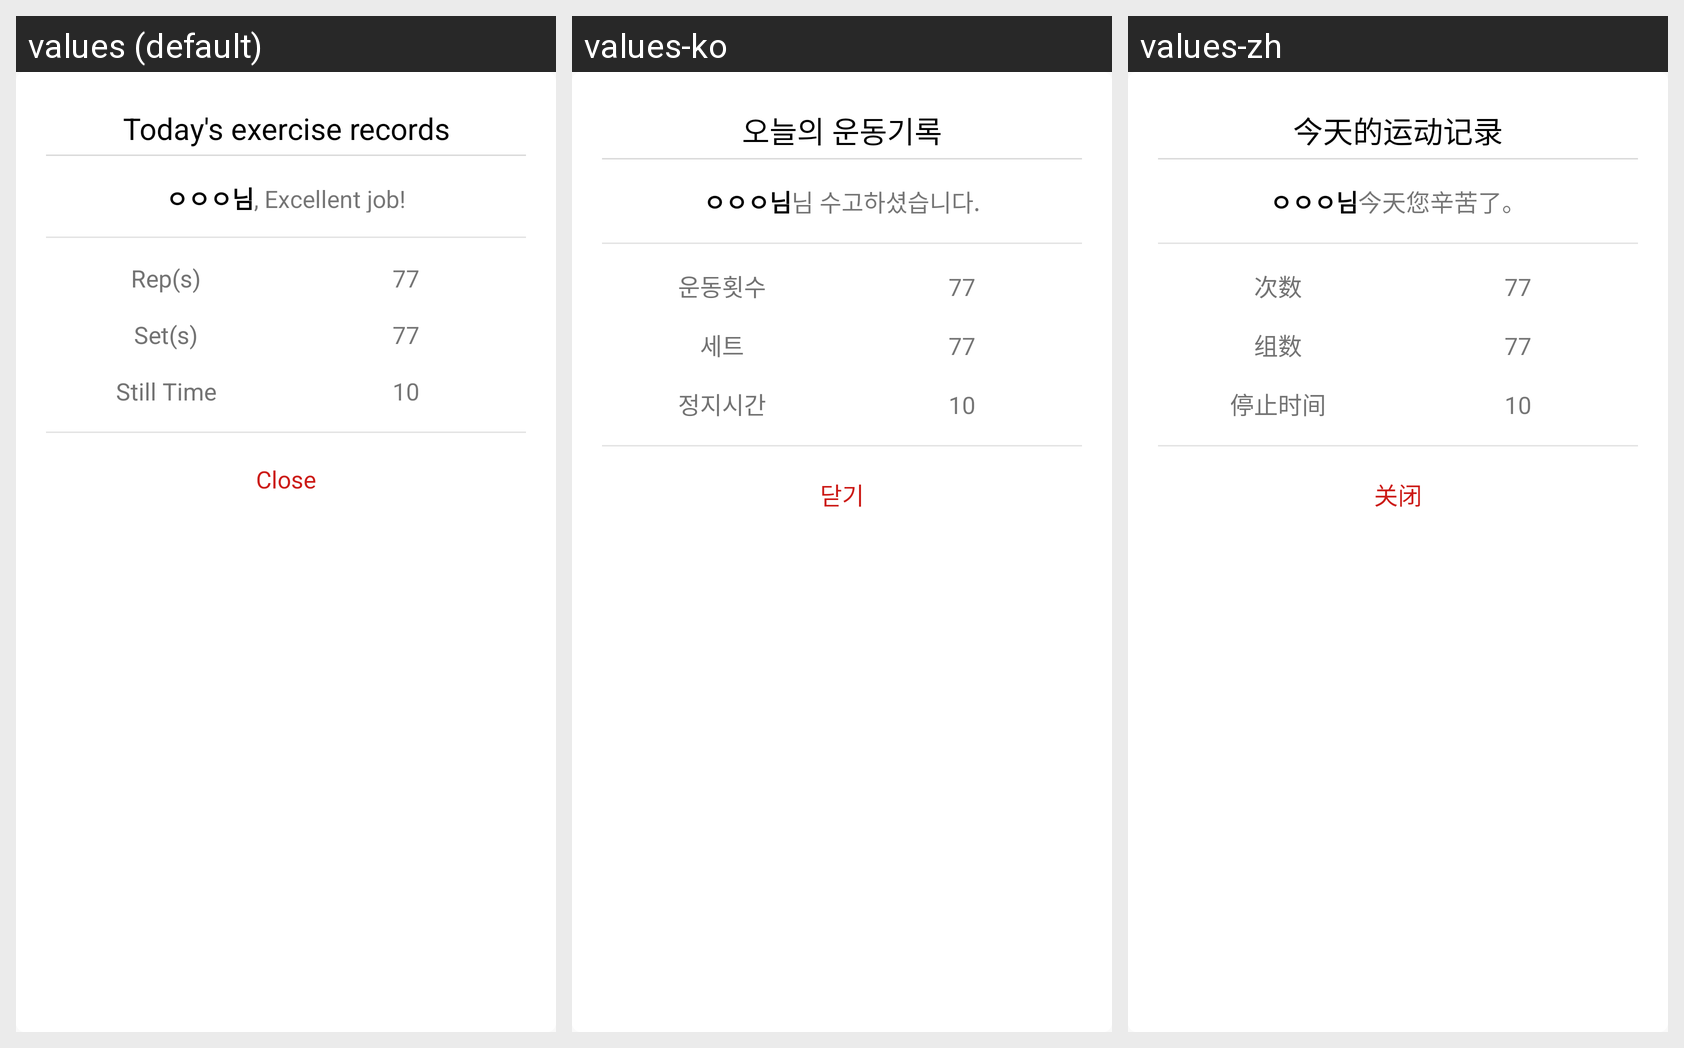

Locale-by-locale string values for the Android screen shown in this grid:
Android screen res/layout/dialog_exercise_complete.xml rendered under 3 locales, left to right: values (default), values-ko, values-zh. Device: Nexus 5 (rendered at 1080×1920; each locale shown at half size, 540×960, under a caption strip naming it); theme AppTheme.
Strings drawn on this screen, with the default value and each locale's value (text and hints the layout hard-codes, and strings that could not be matched under every locale, appear in the picture but are not listed):

e_alert_title
  values: Today's exercise records
  values-ko: 오늘의 운동기록
  values-zh: 今天的运动记录

e_alert_message
  values: , Excellent job!
  values-ko: 님 수고하셨습니다.
  values-zh: 今天您辛苦了。

e_alert_count
  values: Rep(s)
  values-ko: 운동횟수
  values-zh: 次数

e_alert_set
  values: Set(s)
  values-ko: 세트
  values-zh: 组数

e_alert_stop
  values: Still Time
  values-ko: 정지시간
  values-zh: 停止时间

btn_close
  values: Close
  values-ko: 닫기
  values-zh: 关闭
